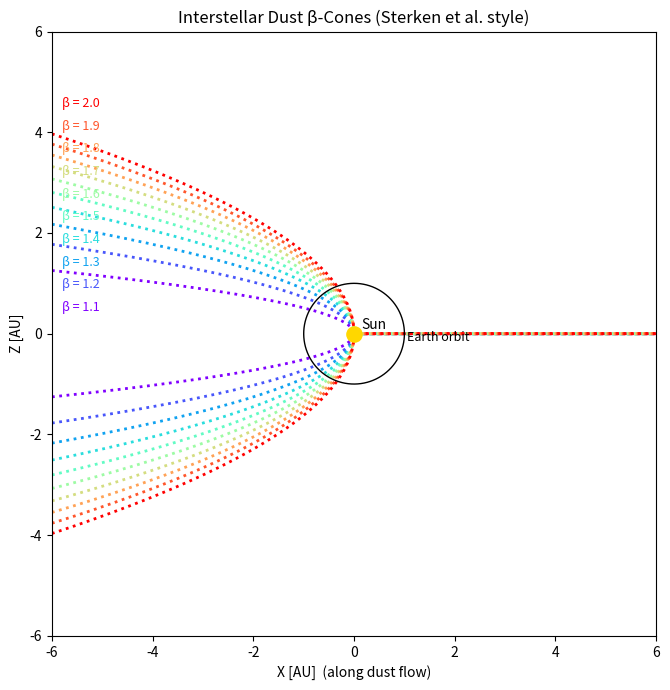

Reproduce this figure in Python.
#!/usr/bin/env python3
import numpy as np
import matplotlib.pyplot as plt

# ===============================
# Physical constants
# ===============================
AU = 1.495978707e11      # m
G = 6.67430e-11
M_sun = 1.98847e30
GM = G * M_sun

# Interstellar dust speed at infinity
v_inf = 26e3             # m/s

# ===============================
# Analytic beta-cone function
# ===============================
def beta_cone(beta, x):
    """
    Analytic beta-cone envelope from Sterken et al.
    x : distance along flow [m]
    returns z(x) [m]
    """
    mu_eff = GM * (1 - beta)
    a = -mu_eff / v_inf**2          # hyperbolic semi-major axis
    z = np.sqrt(np.maximum(0, -2 * a * x))
    return z

# ===============================
# Plot setup
# ===============================
plt.figure(figsize=(7, 7))

# x-range (Sterken scale)
x = np.linspace(-6, 6, 1000) * AU

# Beta values and colors (Sterken-like)
beta_vals = np.arange(1.1, 2.05, 0.1)
colors = plt.cm.rainbow(np.linspace(0, 1, len(beta_vals)))

# ===============================
# Plot beta-cones
# ===============================
for beta, c in zip(beta_vals, colors):
    z = beta_cone(beta, x)
    plt.plot(x / AU,  z / AU, ls=":", color=c, lw=2)
    plt.plot(x / AU, -z / AU, ls=":", color=c, lw=2)
    plt.text(-5.8, (beta - 1.0) * 4.5,
             f"β = {beta:.1f}", color=c, fontsize=9)

# ===============================
# Sun
# ===============================
plt.scatter(0, 0, s=120, color="gold", zorder=10)
plt.text(0.15, 0.1, "Sun", fontsize=10)

# ===============================
# Earth orbit
# ===============================
theta = np.linspace(0, 2*np.pi, 400)
plt.plot(np.cos(theta), np.sin(theta), 'k-', lw=1)
plt.text(1.05, -0.15, "Earth orbit", fontsize=9)

# ===============================
# Axes & labels
# ===============================
plt.xlabel("X [AU]  (along dust flow)")
plt.ylabel("Z [AU]")
plt.title("Interstellar Dust β-Cones (Sterken et al. style)")

plt.xlim(-6, 6)
plt.ylim(-6, 6)
plt.gca().set_aspect("equal", adjustable="box")
plt.grid(False)

plt.tight_layout()
plt.show()
